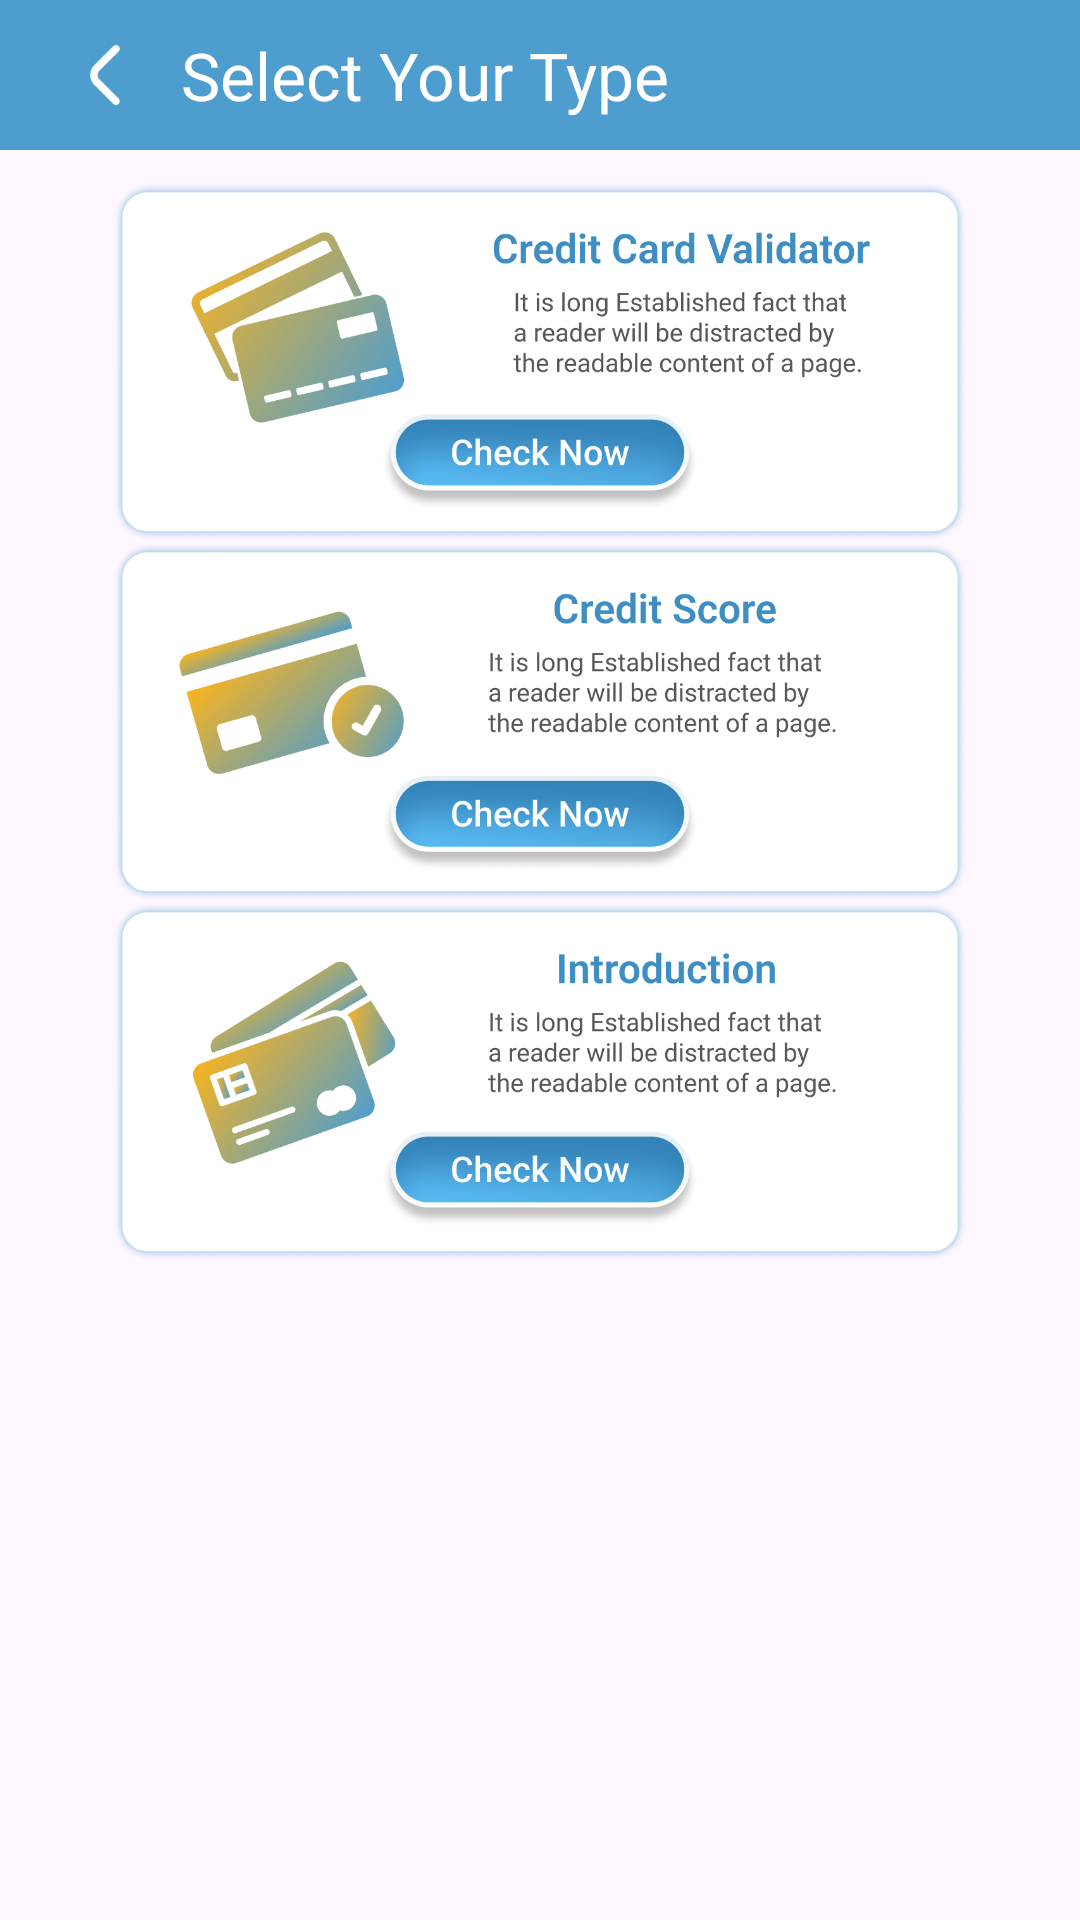

The Android layout XML behind this screen, and the referenced resources:
<!-- AndroidManifest.xml: application theme Theme.LoanProEMICalculator -->
<!-- res/layout/activity_credit_score.xml -->
<?xml version="1.0" encoding="utf-8"?>
<androidx.constraintlayout.widget.ConstraintLayout xmlns:android="http://schemas.android.com/apk/res/android"
    xmlns:app="http://schemas.android.com/apk/res-auto"
    xmlns:tools="http://schemas.android.com/tools"
    android:layout_width="match_parent"
    android:layout_height="match_parent"
    tools:context=".Activitys.CreditScoreActivity">

    <androidx.constraintlayout.widget.ConstraintLayout
        android:layout_width="match_parent"
        android:layout_height="50dp"
        android:background="@color/maincolor"
        android:id="@+id/linearLayout6"
        app:layout_constraintEnd_toEndOf="parent"
        app:layout_constraintStart_toStartOf="parent"
        app:layout_constraintTop_toTopOf="parent">

        <ImageView
            android:id="@+id/imageView7"
            android:layout_width="50dp"
            android:layout_height="50dp"
            android:layout_marginStart="10dp"
            android:padding="15dp"
            android:src="@drawable/back"
            app:layout_constraintBottom_toBottomOf="parent"
            app:layout_constraintStart_toStartOf="parent"
            app:layout_constraintTop_toTopOf="parent" />

        <TextView
            android:id="@+id/textView18"
            android:layout_width="wrap_content"
            android:layout_height="match_parent"
            android:gravity="center"
            android:text="Select Your Type"
            android:textColor="@color/white"
            android:textSize="22sp"
            app:layout_constraintStart_toEndOf="@+id/imageView7" />

    </androidx.constraintlayout.widget.ConstraintLayout>

    <ImageView
        android:id="@+id/imageView4"
        android:layout_width="match_parent"
        android:layout_marginTop="10dp"
        android:layout_height="120dp"
        android:src="@drawable/ccvalidator"
        app:layout_constraintTop_toBottomOf="@+id/linearLayout6" />

    <ImageView
        android:id="@+id/imageView5"
        android:layout_width="match_parent"
        android:layout_height="120dp"
        android:src="@drawable/ccscore"
        app:layout_constraintTop_toBottomOf="@+id/imageView4" />

    <ImageView
        android:id="@+id/imageView6"
        android:layout_width="match_parent"
        android:layout_height="120dp"
        android:src="@drawable/ccintroduction"
        app:layout_constraintTop_toBottomOf="@+id/imageView5" />

    <LinearLayout
        android:id="@+id/native_container"
        android:layout_width="match_parent"
        android:layout_height="wrap_content"
        android:layout_margin="@dimen/_8sdp"
        android:background="#E0F2FE"
        android:orientation="vertical"
        app:layout_constraintBottom_toBottomOf="parent"
        app:layout_constraintEnd_toEndOf="parent"
        app:layout_constraintStart_toStartOf="parent" />

</androidx.constraintlayout.widget.ConstraintLayout>
<!-- resources referenced by this layout -->
<resources>
  <color name="maincolor">#4E9DCF</color>
  <color name="white">#FFFFFFFF</color>
  <!-- drawable back: png bitmap (drawable, 510 bytes) -->
  <!-- drawable ccintroduction: png bitmap (drawable, 186365 bytes) -->
  <!-- drawable ccscore: png bitmap (drawable, 178827 bytes) -->
  <!-- drawable ccvalidator: png bitmap (drawable, 182787 bytes) -->
  <style name="Theme.LoanProEMICalculator" parent="Base.Theme.LoanProEMICalculator" />
  <style name="Base.Theme.LoanProEMICalculator" parent="Theme.Material3.DayNight.NoActionBar">
          
          
      </style>
</resources>
